Dataset: processedData (GitHub, Rymaa-del/Zoidberg). Classes: normal, pneumonia.

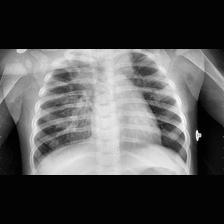
Label: pneumonia

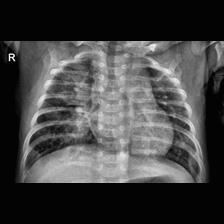
Label: pneumonia

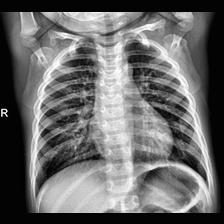
Label: normal

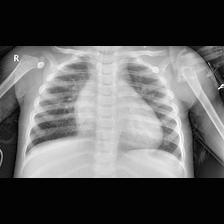
Label: pneumonia

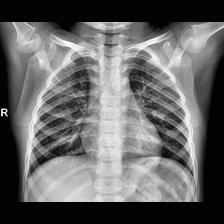
Label: normal

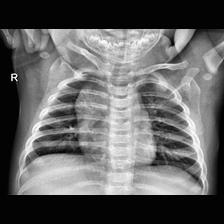
Label: normal
